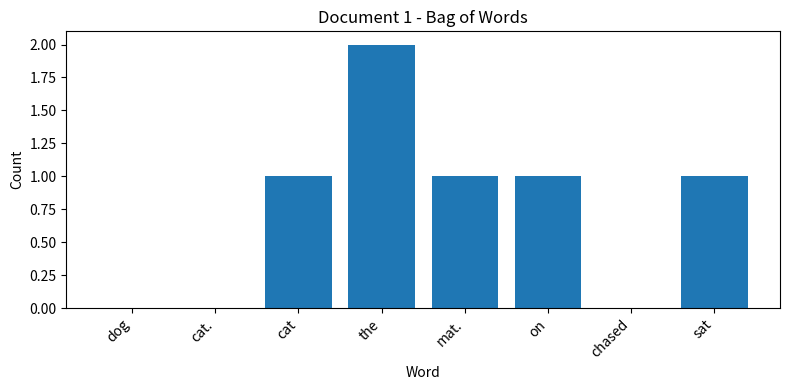
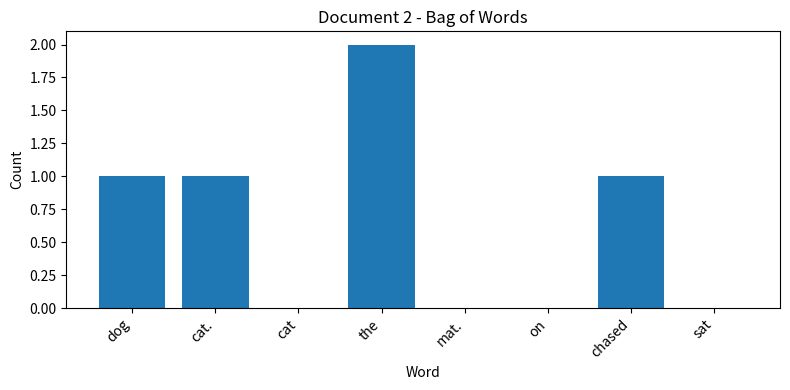

Recreate these plots in Python, in order.
from collections import Counter

# Example documents
documents = [
    "The cat sat on the mat.",
    "The dog chased the cat."
]

# Tokenizing documents
tokenized_documents = [doc.lower().split() for doc in documents]

# Creating vocabulary
vocabulary = set(word for doc in tokenized_documents for word in doc)

# Creating Bag of Words representation
bag_of_words = []
for doc in tokenized_documents:
    word_count = Counter(doc)
    bow_vector = [word_count.get(word, 0) for word in vocabulary]
    bag_of_words.append(bow_vector)

# Printing Bag of Words representation
print("Vocabulary:", list(vocabulary))
for i, doc_vector in enumerate(bag_of_words, start=1):
    print(f"Document {i}:", doc_vector)

import matplotlib.pyplot as plt

# Plotting the Bag of Words representation
for i, doc_vector in enumerate(bag_of_words, start=1):
    plt.figure(figsize=(8, 4))
    plt.bar(range(len(vocabulary)), doc_vector, tick_label=list(vocabulary))
    plt.title(f"Document {i} - Bag of Words")
    plt.xlabel("Word")
    plt.ylabel("Count")
    plt.xticks(rotation=45, ha='right')
    plt.tight_layout()
    plt.show()